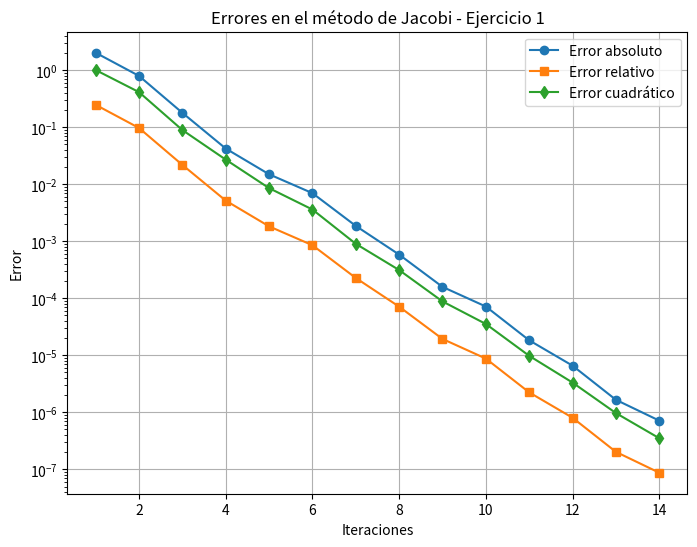

The script that saved this image:
import numpy as np
import matplotlib.pyplot as plt

# Definir el sistema de ecuaciones
A = np.array([[12, -2, 1, 0, 0, 0],
              [-3, 18, -4, 2, 0, 0],
              [1, -2, 16, -1, 1, 0],
              [0, 2, -1, 11, -3, 1],
              [0, 0, -2, 4, 15, -2],
              [0, 0, 0, -3, 2, 13]])

b = np.array([20, 35, -5, 19, -12, 25])

# Solución exacta
sol_exacta = np.linalg.solve(A, b)

# Parámetros de convergencia
tolerancia = 1e-6
max_iter = 100

# Método de Jacobi
def jacobi(A, b, tol, max_iter):
    n = len(A)
    x = np.zeros(n)  
    errores_abs, errores_rel, errores_cuad = [], [], []

    for k in range(max_iter):
        x_new = np.zeros(n)
        for i in range(n):
            suma = sum(A[i, j] * x[j] for j in range(n) if j != i)
            x_new[i] = (b[i] - suma) / A[i, i]

        # Calcular errores
        error_abs = np.linalg.norm(x_new - sol_exacta, ord=1)
        error_rel = error_abs / np.linalg.norm(sol_exacta, ord=1)
        error_cuad = np.linalg.norm(x_new - sol_exacta, ord=2)

        errores_abs.append(error_abs)
        errores_rel.append(error_rel)
        errores_cuad.append(error_cuad)

        print(f"Iteración {k+1}: Error absoluto = {error_abs:.6f}, Error relativo = {error_rel:.6f}, Error cuadrático = {error_cuad:.6f}")

        if np.linalg.norm(x_new - x, ord=np.inf) < tol:
            break

        x = x_new

    return x, errores_abs, errores_rel, errores_cuad, k+1

# Ejecutar el método de Jacobi
sol_aprox, errores_abs, errores_rel, errores_cuad, iteraciones = jacobi(A, b, tolerancia, max_iter)

# Graficar errores
plt.figure(figsize=(8,6))
plt.plot(range(1, iteraciones+1), errores_abs, label="Error absoluto", marker='o')
plt.plot(range(1, iteraciones+1), errores_rel, label="Error relativo", marker='s')
plt.plot(range(1, iteraciones+1), errores_cuad, label="Error cuadrático", marker='d')
plt.xlabel("Iteraciones")
plt.ylabel("Error")
plt.yscale("log")
plt.title("Errores en el método de Jacobi - Ejercicio 1")
plt.legend()
plt.grid()
plt.savefig("errores_ejercicio1.png")
plt.show()

print(f"Solución aproximada: {sol_aprox}")
print(f"Solución exacta: {sol_exacta}")